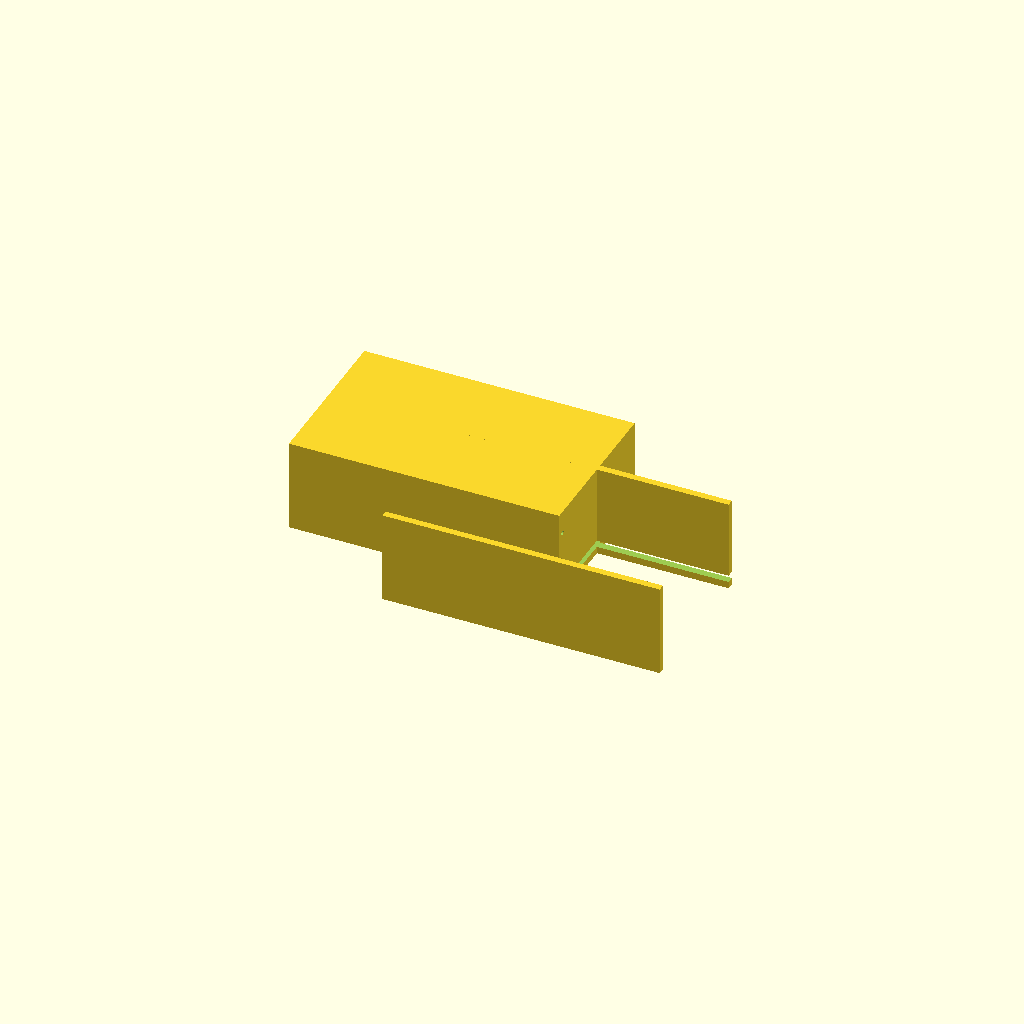
Cell 1: the model at its default parameters.
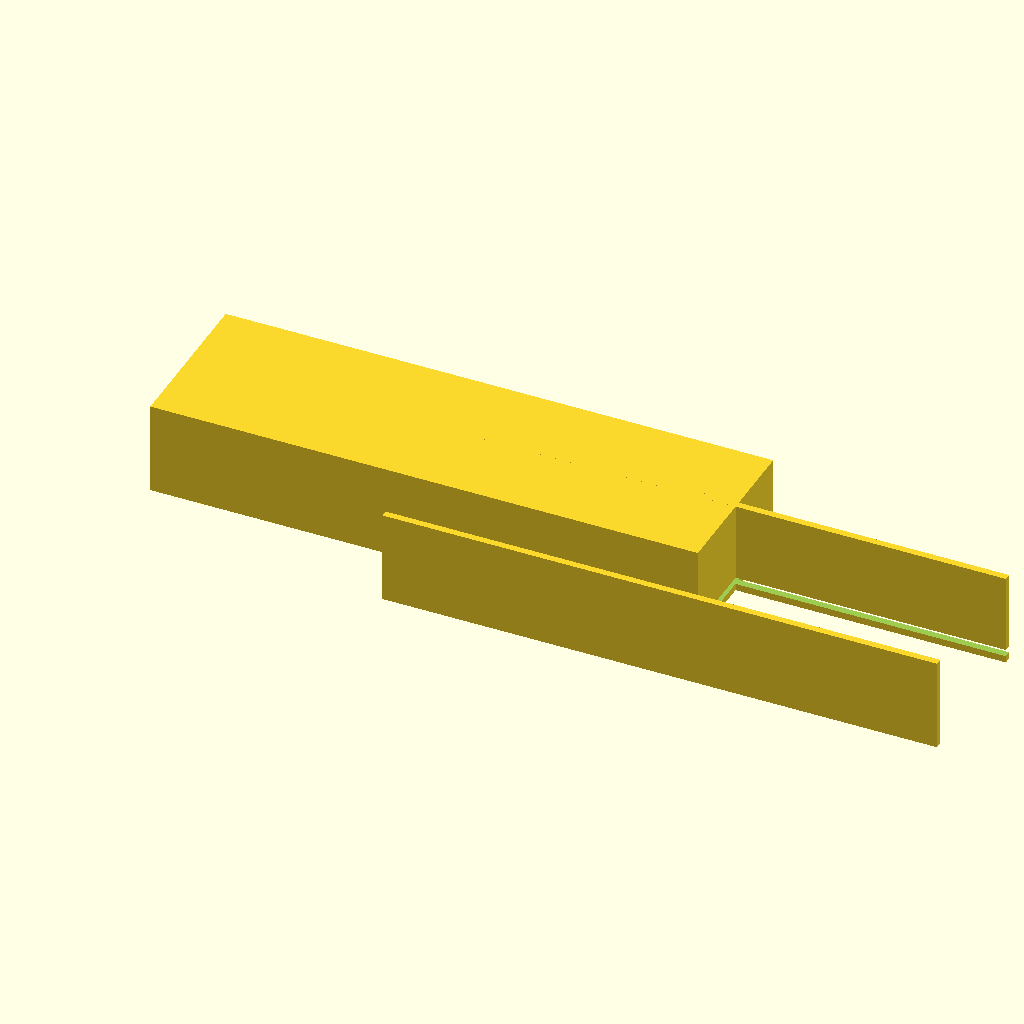
Cell 2 — tank_x set to 240, the other parameters unchanged.
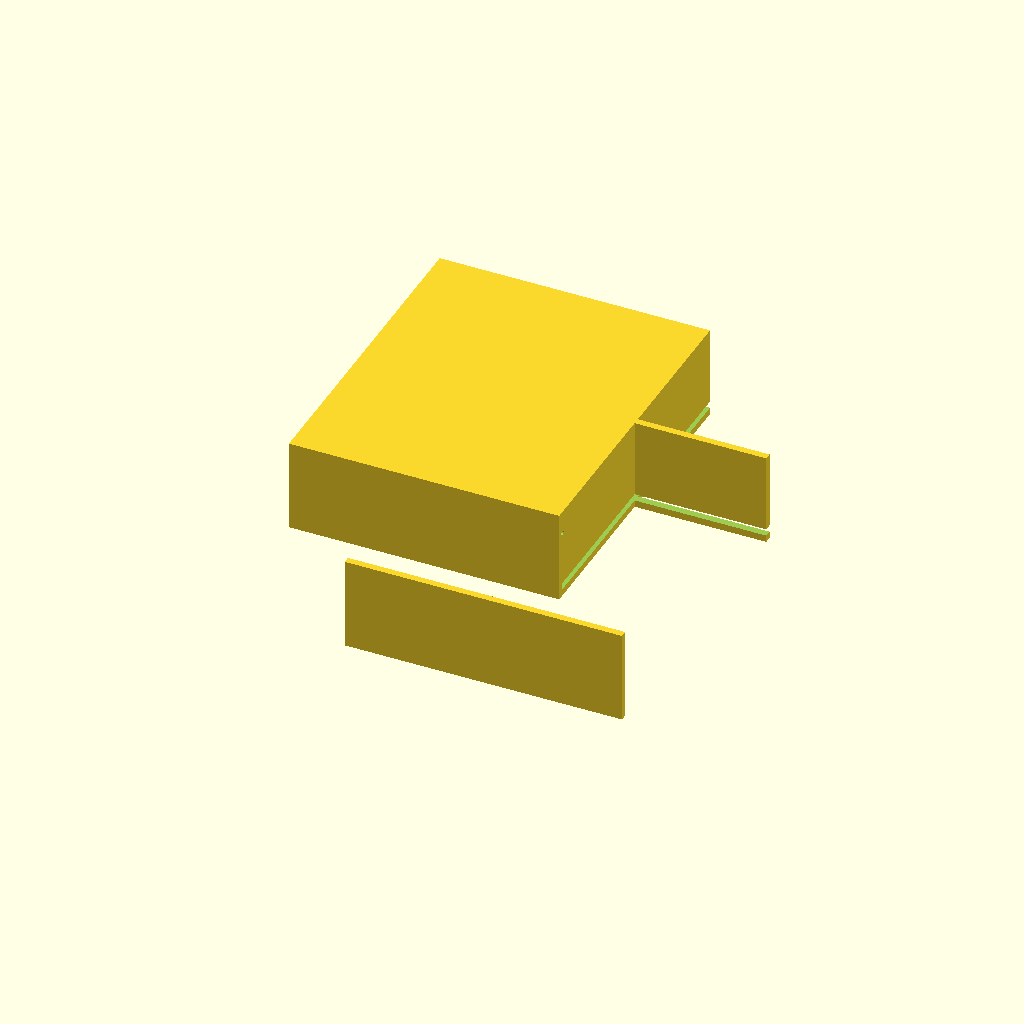
Cell 3 — tank_y set to 140, the other parameters unchanged.
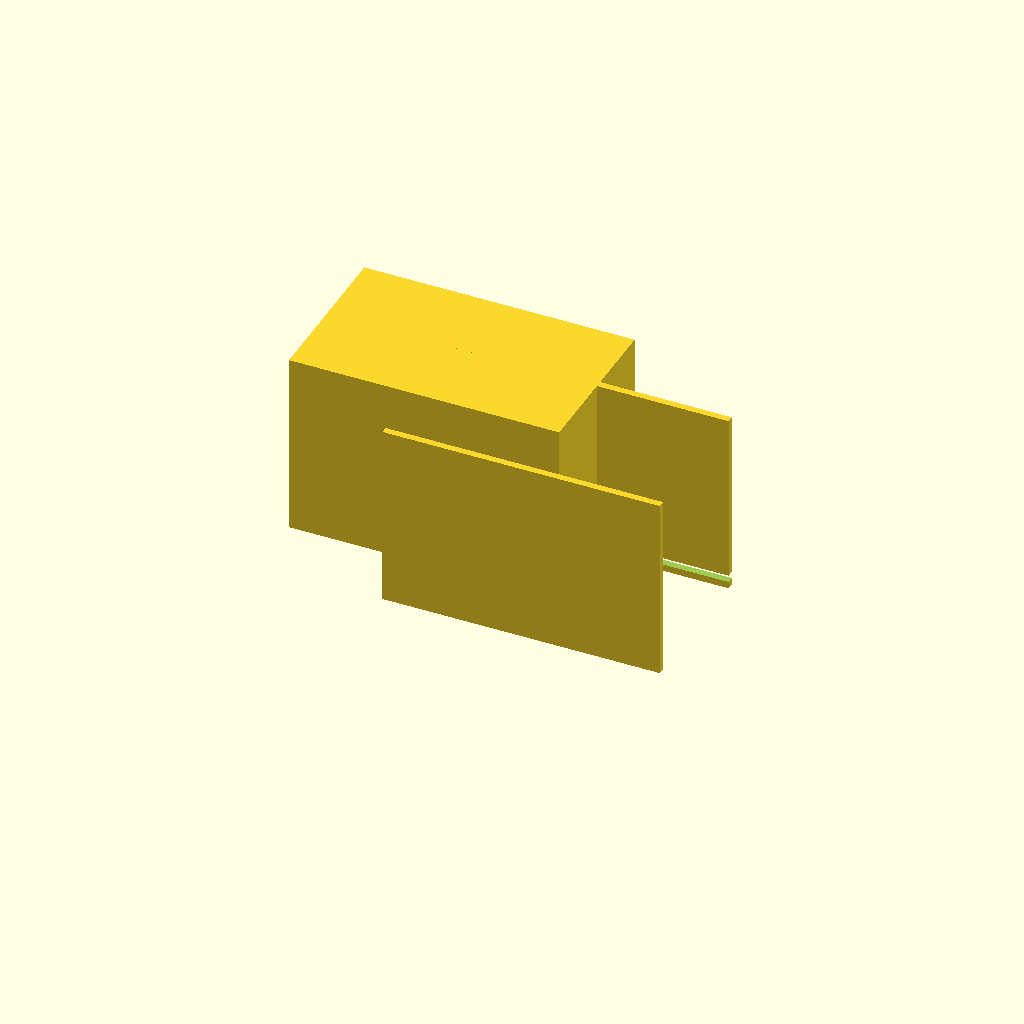
Cell 4 — tank_z set to 80, the other parameters unchanged.
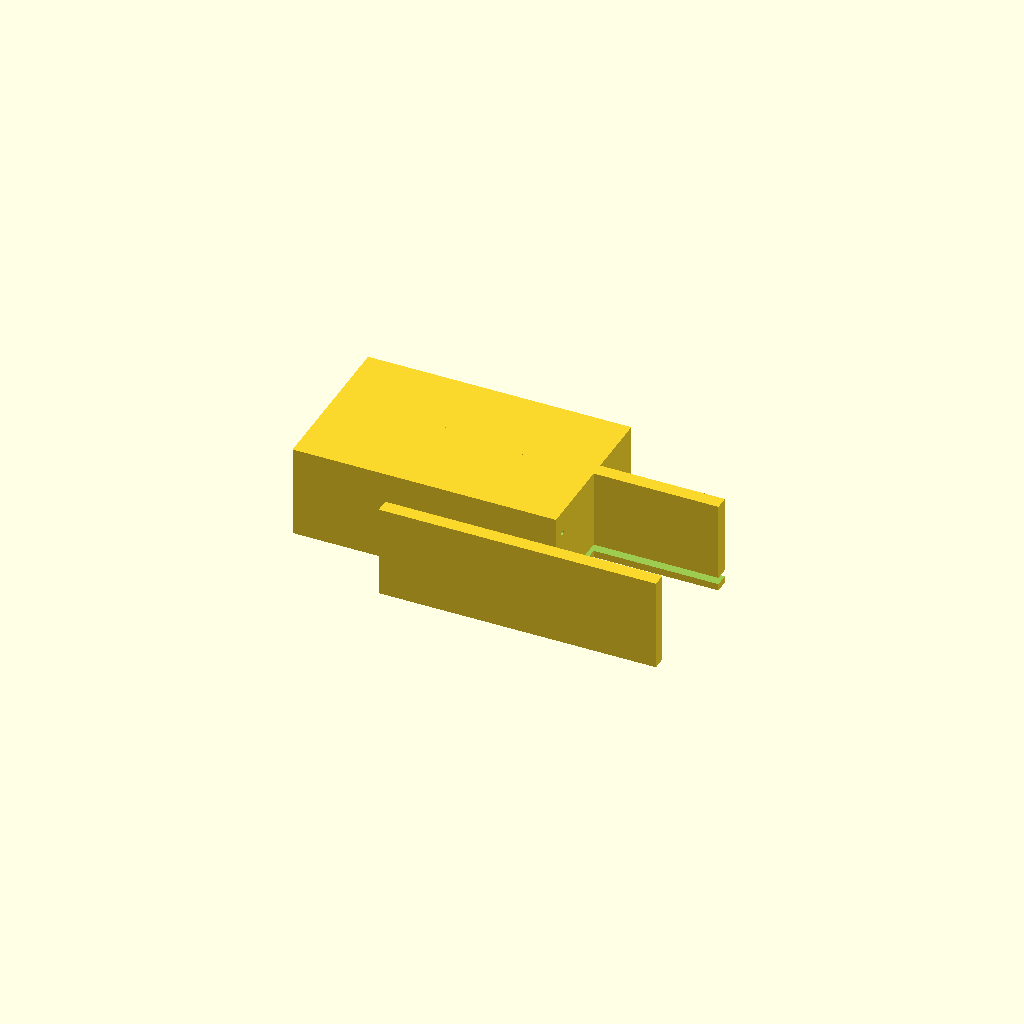
Cell 5: the same model with wall = 6.
All cells are drawn from one camera (rotation 55°, 0°, 25°, orthographic, colour scheme Cornfield), so only the parameter changes between them.
OpenSCAD source file bench/results/gpu-v9-g7/code/scadcoder-v9/mini_gel_tank_s5_a2.scad:
// Mini horizontal gel-electrophoresis buffer tank
// Print orientation: base on XY plane, open top facing +Z

$fn = 64;

// --- Tank dimensions ---
tank_x = 120;   // outer length (X)
tank_y = 70;    // outer width (Y)
tank_z = 40;    // outer height (Z)

// --- Walls and floor ---
wall = 3;       // wall thickness
floor = 3;      // floor thickness

// --- Raised platform ---
plat_x = 60;    // platform length in X
plat_y = tank_y - 2*wall;  // platform spans full inner width (Y)
plat_top_z = 13;  // top of platform (10 mm above inner floor)

// --- Electrode holes ---
hole_d = 2;     // hole diameter
hole_y = 0;     // hole Y position
hole_z = 30;    // hole Z position

// --- Cutting overlap ---
eps = 0.5;      // extension past cut faces

difference() {
    // Tank body
    union() {
        // Side walls and floor
        hull() {
            for (sx = [-1, 1])
                translate([sx * (tank_x/2 - wall), -wall, 0])
                    cube([wall, tank_y, tank_z]);
        }
        // End walls
        for (sy = [-1, 1])
            translate([-wall, sy * (tank_y/2 - wall), 0])
                cube([tank_x, wall, tank_z]);
    }

    // Floor cut to expose bottom (open-bottom style)
    translate([-eps, -eps, floor])
        cube([tank_x + 2*eps, tank_y + 2*eps, floor]);

    // Raised platform
    translate([-plat_x/2, wall, wall + 10])
        cube([plat_x, plat_y, plat_top_z - wall - 10 + eps]);

    // Electrode holes through end walls
    for (x = [-plat_x/2 - 1, plat_x/2 + 1])
        translate([x, hole_y, hole_z])
            rotate([0, 90, 0])
                cylinder(d = hole_d, h = tank_y + 2*wall + 2*eps, center = true);
}
Customizer parameters (derived from the source; name, type, default, range or options):
tank_x: number, default 120
tank_y: number, default 70
tank_z: number, default 40
wall: number, default 3
floor: number, default 3
plat_x: number, default 60
plat_top_z: number, default 13
hole_d: number, default 2
hole_y: number, default 0
hole_z: number, default 30
eps: number, default 0.5
